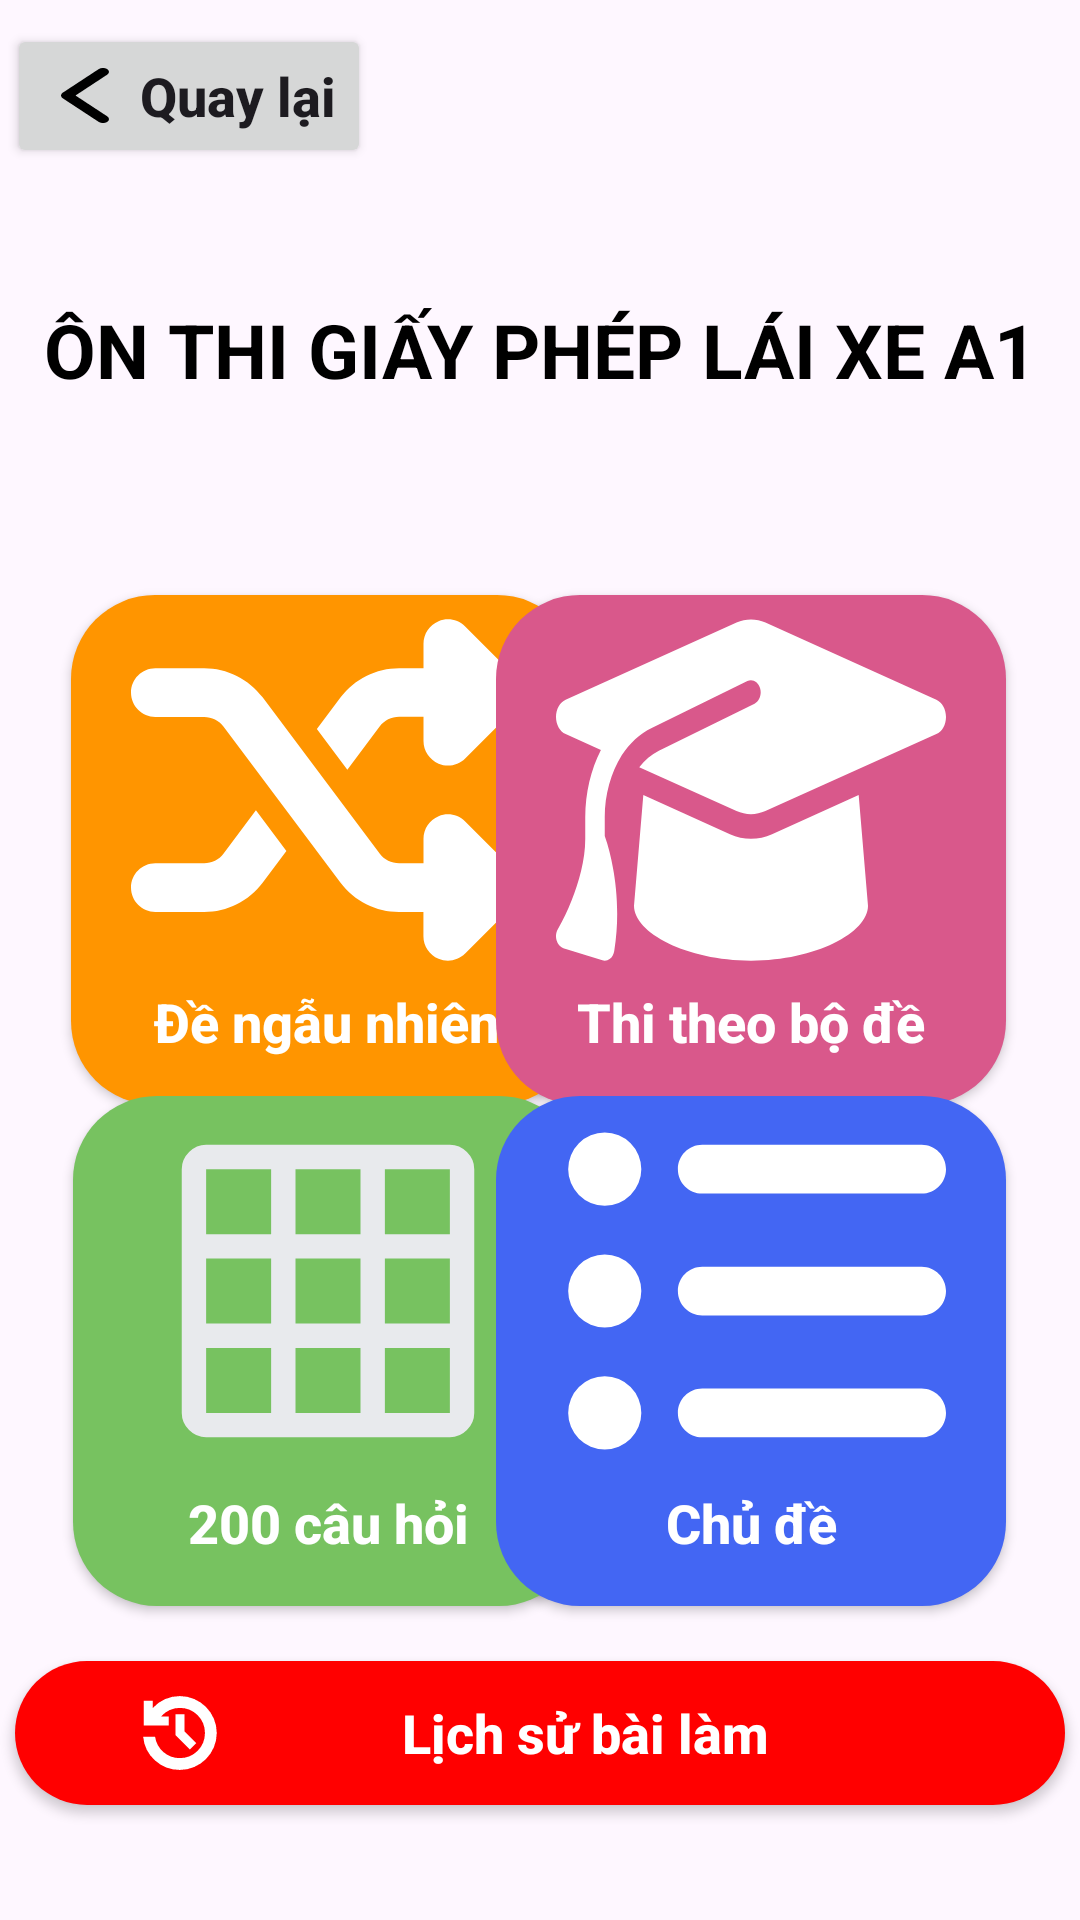

Reconstruct the res/layout file that produces this screen, plus the resources it refers to.
<!-- AndroidManifest.xml: application theme Theme.DriversLicense -->
<!-- res/layout/activity_a1.xml -->
<?xml version="1.0" encoding="utf-8"?>
<androidx.constraintlayout.widget.ConstraintLayout xmlns:android="http://schemas.android.com/apk/res/android"
    xmlns:app="http://schemas.android.com/apk/res-auto"
    xmlns:tools="http://schemas.android.com/tools"
    android:id="@+id/main"
    android:layout_width="match_parent"
    android:layout_height="match_parent"
    tools:context=".Activity_A1">

    <Button
        android:id="@+id/btn_back"
        android:layout_width="wrap_content"
        android:layout_height="wrap_content"
        android:drawableStart="@drawable/back"
        android:text="Quay lại"
        android:textAllCaps="false"
        android:textSize="18dp"
        android:textStyle="bold"
        app:layout_constraintBottom_toTopOf="@+id/textView2"
        app:layout_constraintEnd_toEndOf="parent"
        app:layout_constraintHorizontal_bias="0.01"
        app:layout_constraintStart_toStartOf="parent"
        app:layout_constraintTop_toTopOf="parent"
        app:layout_constraintVertical_bias="0.242"
        tools:ignore="HardcodedText,SpUsage,TextSizeCheck" />

    <TextView
        android:id="@+id/textView2"
        android:layout_width="360dp"
        android:layout_height="70dp"
        android:background="@drawable/text_background"
        android:elevation="0dp"
        android:gravity="center"
        android:padding="10dp"
        android:text="Ôn thi giấy phép lái xe A1"
        android:textAllCaps="true"
        android:textColor="@color/black"
        android:textSize="25dp"
        android:textStyle="bold"
        app:layout_constraintBottom_toBottomOf="parent"
        app:layout_constraintEnd_toEndOf="parent"
        app:layout_constraintHorizontal_bias="0.491"
        app:layout_constraintStart_toStartOf="parent"
        app:layout_constraintTop_toTopOf="parent"
        app:layout_constraintVertical_bias="0.143"
        tools:ignore="HardcodedText,SpUsage,TextSizeCheck" />

    <Button
        android:id="@+id/btn_random"
        android:layout_width="170dp"
        android:layout_height="170dp"
        android:background="@drawable/button_item_background_random"
        android:drawableTop="@drawable/shuffleexam"
        android:gravity="center_horizontal|top"
        android:text="Đề ngẫu nhiên"
        android:textAllCaps="false"
        android:textColor="@color/white"
        android:textSize="18dp"
        android:textStyle="bold"
        app:layout_constraintBottom_toBottomOf="parent"
        app:layout_constraintEnd_toEndOf="parent"
        app:layout_constraintHorizontal_bias="0.124"
        app:layout_constraintStart_toStartOf="parent"
        app:layout_constraintTop_toTopOf="parent"
        app:layout_constraintVertical_bias="0.422"
        tools:ignore="HardcodedText,SpUsage,TextContrastCheck,TextSizeCheck" />

    <Button
        android:id="@+id/btn_exam"
        android:layout_width="170dp"
        android:layout_height="170dp"
        android:background="@drawable/button_item_background_test"
        android:drawableTop="@drawable/graduation_cap_solid"
        android:gravity="center_horizontal|top"
        android:text="Thi theo bộ đề"
        android:textAllCaps="false"
        android:textColor="@color/white"
        android:textSize="18dp"
        android:textStyle="bold"
        app:layout_constraintBottom_toBottomOf="parent"
        app:layout_constraintEnd_toEndOf="parent"
        app:layout_constraintHorizontal_bias="0.871"
        app:layout_constraintStart_toStartOf="parent"
        app:layout_constraintTop_toTopOf="parent"
        app:layout_constraintVertical_bias="0.422"
        tools:ignore="HardcodedText,SpUsage,TextSizeCheck" />

    <Button
        android:id="@+id/btn_list"
        android:layout_width="170dp"
        android:layout_height="170dp"
        android:background="@drawable/button_item_background_list"
        android:drawableTop="@drawable/_00ques"
        android:gravity="center_horizontal|top"
        android:text="200 câu hỏi"
        android:textAllCaps="false"
        android:textColor="@color/white"
        android:textSize="18dp"
        android:textStyle="bold"
        app:layout_constraintBottom_toBottomOf="parent"
        app:layout_constraintEnd_toEndOf="parent"
        app:layout_constraintHorizontal_bias="0.128"
        app:layout_constraintStart_toStartOf="parent"
        app:layout_constraintTop_toTopOf="parent"
        app:layout_constraintVertical_bias="0.777"
        tools:ignore="HardcodedText,SpUsage,TextContrastCheck,TextSizeCheck" />

    <Button
        android:id="@+id/btn_content"
        android:layout_width="170dp"
        android:layout_height="170dp"
        android:background="@drawable/button_item_background_content"
        android:drawableTop="@drawable/content"
        android:gravity="center_horizontal|top"
        android:text="Chủ đề"
        android:textAllCaps="false"
        android:textColor="@color/white"
        android:textSize="18dp"
        android:textStyle="bold"
        app:layout_constraintBottom_toBottomOf="parent"
        app:layout_constraintEnd_toEndOf="parent"
        app:layout_constraintHorizontal_bias="0.871"
        app:layout_constraintStart_toStartOf="parent"
        app:layout_constraintTop_toTopOf="parent"
        app:layout_constraintVertical_bias="0.777"
        tools:ignore="HardcodedText,SpUsage,TextSizeCheck" />

    <Button
        android:id="@+id/btn_history"
        android:layout_width="350dp"
        android:layout_height="wrap_content"
        android:text="Lịch sử bài làm"
        android:gravity="center"
        android:textAllCaps="false"
        android:textSize="18dp"
        android:textStyle="bold"
        android:textColor="@color/white"
        android:drawableStart="@drawable/history"
        android:paddingStart="40dp"
        android:drawablePadding="-40dp"
        android:background="@drawable/btn_item_background_history"
        app:layout_constraintBottom_toBottomOf="parent"
        app:layout_constraintEnd_toEndOf="parent"
        app:layout_constraintHorizontal_bias="0.498"
        app:layout_constraintStart_toStartOf="parent"
        app:layout_constraintTop_toTopOf="parent"
        app:layout_constraintVertical_bias="0.935" />

</androidx.constraintlayout.widget.ConstraintLayout>
<!-- resources referenced by this layout -->
<resources>
  <color name="black">#FF000000</color>
  <color name="white">#FFFFFFFF</color>
  <!-- drawable _00ques (drawable) -->
  <vector xmlns:android="http://schemas.android.com/apk/res/android" android:height="130dp" android:viewportHeight="960" android:viewportWidth="960" android:width="130dp">
        
      <path android:fillColor="#e8eaed" android:pathData="M180,840q-24,0 -42,-18t-18,-42v-600q0,-24 18,-42t42,-18h600q24,0 42,18t18,42v600q0,24 -18,42t-42,18L180,840ZM180,780h160v-160L180,620v160ZM400,780h160v-160L400,620v160ZM620,780h160v-160L620,620v160ZM180,560h160v-160L180,400v160ZM400,560h160v-160L400,400v160ZM620,560h160v-160L620,400v160ZM180,340h160v-160L180,180v160ZM400,340h160v-160L400,180v160ZM620,340h160v-160L620,180v160Z"/>
      
  </vector>
  <!-- drawable back (drawable) -->
  <vector xmlns:android="http://schemas.android.com/apk/res/android"
      android:height="21dp"
      android:viewportHeight="512"
      android:viewportWidth="512"
      android:width="32dp">
  
      <group
          android:pivotX="256"
          android:pivotY="256"
          android:rotation="90">
  
      <path
          android:fillColor="#FF000000"
          android:pathData="M233.4,406.6c12.5,12.5 32.8,12.5 45.3,0l192,-192c12.5,-12.5 12.5,-32.8 0,-45.3s-32.8,-12.5 -45.3,0L256,338.7 86.6,169.4c-12.5,-12.5 -32.8,-12.5 -45.3,0s-12.5,32.8 0,45.3l192,192z"/>
  
      </group>
  </vector>
  <!-- drawable btn_item_background_history (drawable) -->
  <?xml version="1.0" encoding="utf-8"?>
  <shape xmlns:android="http://schemas.android.com/apk/res/android">
      <solid android:color="#Ff0000"/>
      <corners android:radius="28dp"/>
  </shape>
  <!-- drawable button_item_background_content (drawable) -->
  <?xml version="1.0" encoding="utf-8"?>
  <shape xmlns:android="http://schemas.android.com/apk/res/android">
      <solid android:color="#4366F3"/>
      <corners android:radius="28dp"/>
  </shape>
  <!-- drawable button_item_background_list (drawable) -->
  <?xml version="1.0" encoding="utf-8"?>
  <shape xmlns:android="http://schemas.android.com/apk/res/android">
      <solid android:color="#77C260"/>
      <corners android:radius="28dp"/>
  </shape>
  <!-- drawable button_item_background_random (drawable) -->
  <?xml version="1.0" encoding="utf-8"?>
  <shape xmlns:android="http://schemas.android.com/apk/res/android">
      <solid android:color="#FF9500"/>
      <corners android:radius="28dp"/>
  </shape>
  <!-- drawable button_item_background_test (drawable) -->
  <?xml version="1.0" encoding="utf-8"?>
  <shape xmlns:android="http://schemas.android.com/apk/res/android">
      <solid android:color="#D9588B"/>
      <corners android:radius="28dp"/>
  </shape>
  <!-- drawable history (drawable) -->
  <vector xmlns:android="http://schemas.android.com/apk/res/android"
      android:width="30dp"
      android:height="30dp"
      android:viewportWidth="960"
      android:viewportHeight="960">
    <path
        android:pathData="M478,874q-152,0 -264.5,-101T87,520h127q15,99 89.5,163.5T478,748q112,0 190,-78t78,-190q0,-112 -78,-190t-190,-78q-57,0 -109,23.5T279,303h82v97L94,400v-265h95v79q56,-62 130.5,-95T478,86q81,0 153,31t125.5,84.5Q810,255 841,327t31,153q0,81 -31,153t-84.5,125.5Q703,812 631,843T478,874ZM585,656L433,504v-224h95v184l125,124 -68,68Z"
        android:fillColor="#FFFFFF"/>
  </vector>
  <style name="Theme.DriversLicense" parent="Base.Theme.DriversLicense" />
  <style name="Base.Theme.DriversLicense" parent="Theme.Material3.DayNight.NoActionBar">
          
          
      </style>
</resources>
